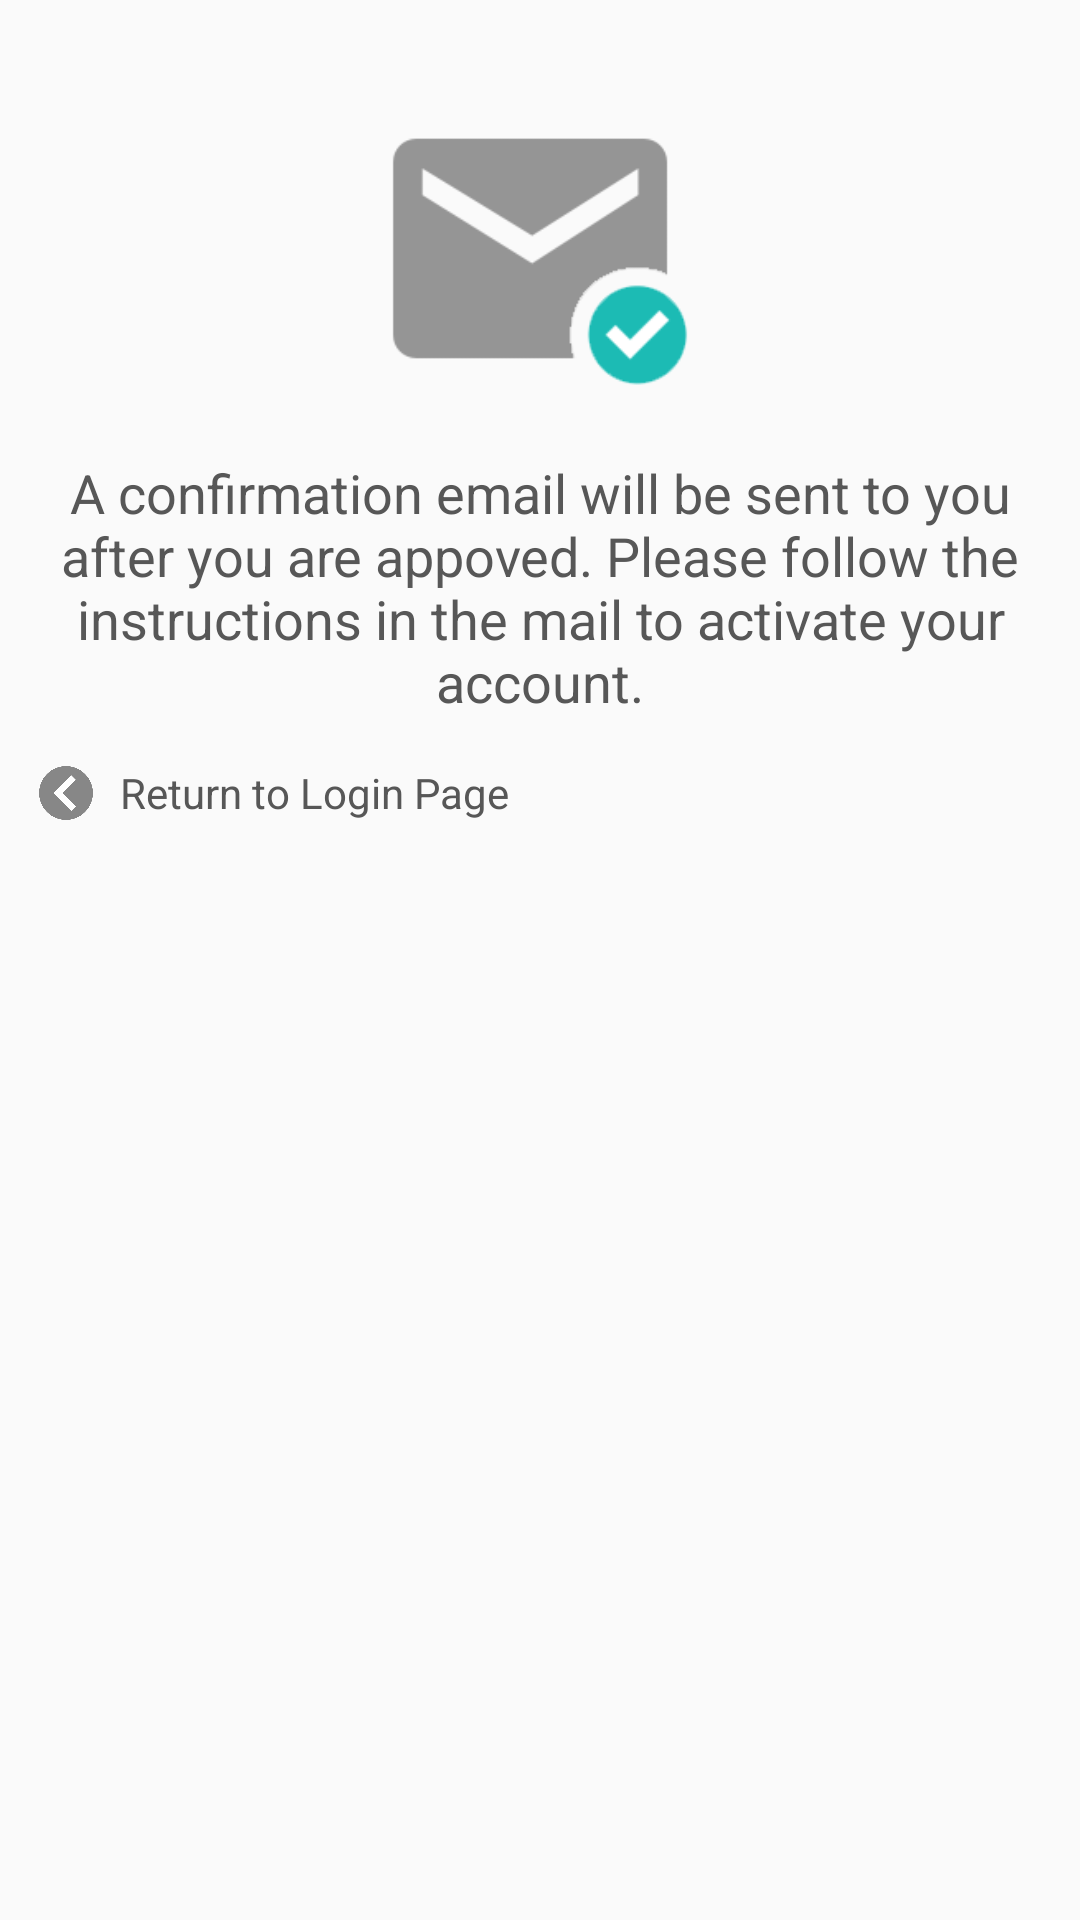

Here is an Android app screen rendered from its layout file. Give the layout XML and the strings, colors and styles it references.
<!-- AndroidManifest.xml: application theme AppTheme -->
<!-- res/layout/activity_cfmail.xml -->
<?xml version="1.0" encoding="utf-8"?>
<RelativeLayout xmlns:android="http://schemas.android.com/apk/res/android"
    xmlns:tools="http://schemas.android.com/tools" android:layout_width="match_parent"
    android:layout_height="wrap_content"
    tools:context=".SignupActivity"
    android:padding="@dimen/activity_horizontal_margin">

    <ImageView
        android:layout_width="@dimen/big_icon"
        android:layout_height="@dimen/big_icon"
        android:id="@+id/cfmailIcon"
        android:layout_alignParentTop="true"
        android:layout_centerHorizontal="true"
        android:src="@drawable/cfmail"
        android:layout_marginBottom="@dimen/big_margin"
        android:layout_marginTop="@dimen/big_margin" />

    <TextView
        android:layout_width="match_parent"
        android:layout_height="wrap_content"
        android:textAppearance="?android:attr/textAppearanceMedium"
        android:id="@+id/tCfmail"
        android:text="@string/cf_mail"
        android:layout_below="@+id/cfmailIcon"
        android:layout_centerHorizontal="true"
        android:layout_marginBottom="@dimen/big_margin"
        android:textAlignment="center"/>

    <RelativeLayout
        android:layout_width="match_parent"
        android:layout_height="wrap_content"
        android:layout_below="@id/tCfmail">

        <ImageView
            android:layout_width="@dimen/small_icon"
            android:layout_height="@dimen/small_icon"
            android:src="@drawable/leftarrow"
            android:id="@+id/ivArrow2"
            android:layout_alignParentLeft="true"
            android:layout_centerVertical="true"
            android:layout_marginRight="@dimen/small_margin"/>

        <TextView
            android:layout_width="wrap_content"
            android:layout_height="wrap_content"
            android:textAppearance="?android:attr/textAppearanceSmall"
            android:text="@string/rt_login"
            android:id="@+id/tRtLogin2"
            android:layout_toRightOf="@+id/ivArrow2"
            android:layout_centerVertical="true"/>

    </RelativeLayout>

</RelativeLayout>
<!-- resources referenced by this layout -->
<resources>
  <dimen name="activity_horizontal_margin">12dp</dimen>
  <dimen name="big_icon">110dp</dimen>
  <dimen name="big_margin">15dp</dimen>
  <dimen name="small_icon">20dp</dimen>
  <dimen name="small_margin">8dp</dimen>
  <!-- drawable cfmail: png bitmap (drawable, 24738 bytes) -->
  <!-- drawable leftarrow: png bitmap (drawable, 25410 bytes) -->
  <string name="cf_mail">A confirmation email will be sent to you after you are appoved. Please follow the instructions in the mail to activate your account. </string>
  <string name="rt_login">Return to Login Page</string>
  <style name="AppTheme" parent="Theme.AppCompat.Light.DarkActionBar">
          
          <item name="colorPrimary">@color/colorPrimary</item>
          <item name="colorPrimaryDark">@color/colorPrimaryDark</item>
          <item name="colorAccent">@color/colorAccent</item>
          <item name="android:textColor">@color/textColor</item>
          <item name="android:checkboxStyle">@style/dCheckBox</item>
          <item name="android:editTextStyle">@style/dEditText</item>
          <item name="android:buttonStyle">@style/dBigButton</item>
      </style>
  <color name="colorPrimary">#18948f</color>
  <color name="colorPrimaryDark">#1cbbb4</color>
  <color name="colorAccent">#141f72</color>
  <color name="textColor">#575757</color>
  <style name="dCheckBox" parent="@android:style/Widget.CompoundButton.CheckBox">
          <item name="android:layout_width">wrap_content</item>
          <item name="android:layout_height">wrap_content</item>
          <item name="android:textColor">@color/textColor</item>
      </style>
  <style name="dEditText" parent="@android:style/Widget.EditText">
          <item name="android:layout_width">match_parent</item>
          <item name="android:layout_height">wrap_content</item>
          <item name="android:layout_centerHorizontal">true</item>
          <item name="android:paddingTop">@dimen/et_top_bottom_padding</item>
          <item name="android:paddingBottom">@dimen/et_top_bottom_padding</item>
          <item name="android:paddingLeft">@dimen/et_left_right_padding</item>
          <item name="android:paddingRight">@dimen/et_left_right_padding</item>
          <item name="android:background">@drawable/fetround</item>
          <item name="android:textColorHint">@color/textColorHint</item>
          <item name="android:textColor">@color/textColor</item>
          <item name="android:singleLine">true</item>
      </style>
  <style name="dBigButton" parent="@android:style/Widget.Button">
          <item name="android:layout_width">match_parent</item>
          <item name="android:layout_height">wrap_content</item>
          <item name="android:layout_centerHorizontal">true</item>
          <item name="android:paddingTop">@dimen/et_top_bottom_padding</item>
          <item name="android:paddingBottom">@dimen/et_top_bottom_padding</item>
          <item name="android:paddingLeft">@dimen/et_left_right_padding</item>
          <item name="android:paddingRight">@dimen/et_left_right_padding</item>
          <item name="android:textColor">@color/colorDarkButton</item>
      </style>
  <dimen name="et_top_bottom_padding">7dp</dimen>
  <dimen name="et_left_right_padding">7dp</dimen>
  <!-- drawable fetround (drawable) -->
  <?xml version="1.0" encoding="utf-8"?>
  <shape xmlns:android="http://schemas.android.com/apk/res/android"
      android:shape="rectangle" android:padding="@dimen/et_left_right_padding">
      <stroke android:width="@dimen/stroke" android:color="@color/etBound"/>
      <corners android:radius="@dimen/rounded_radius"/>
  </shape>
  <color name="textColorHint">#c5c5c5</color>
  <color name="colorDarkButton">#FFFFFF</color>
  <dimen name="stroke">1dp</dimen>
  <color name="etBound">#959595</color>
  <dimen name="rounded_radius">5dp</dimen>
</resources>
